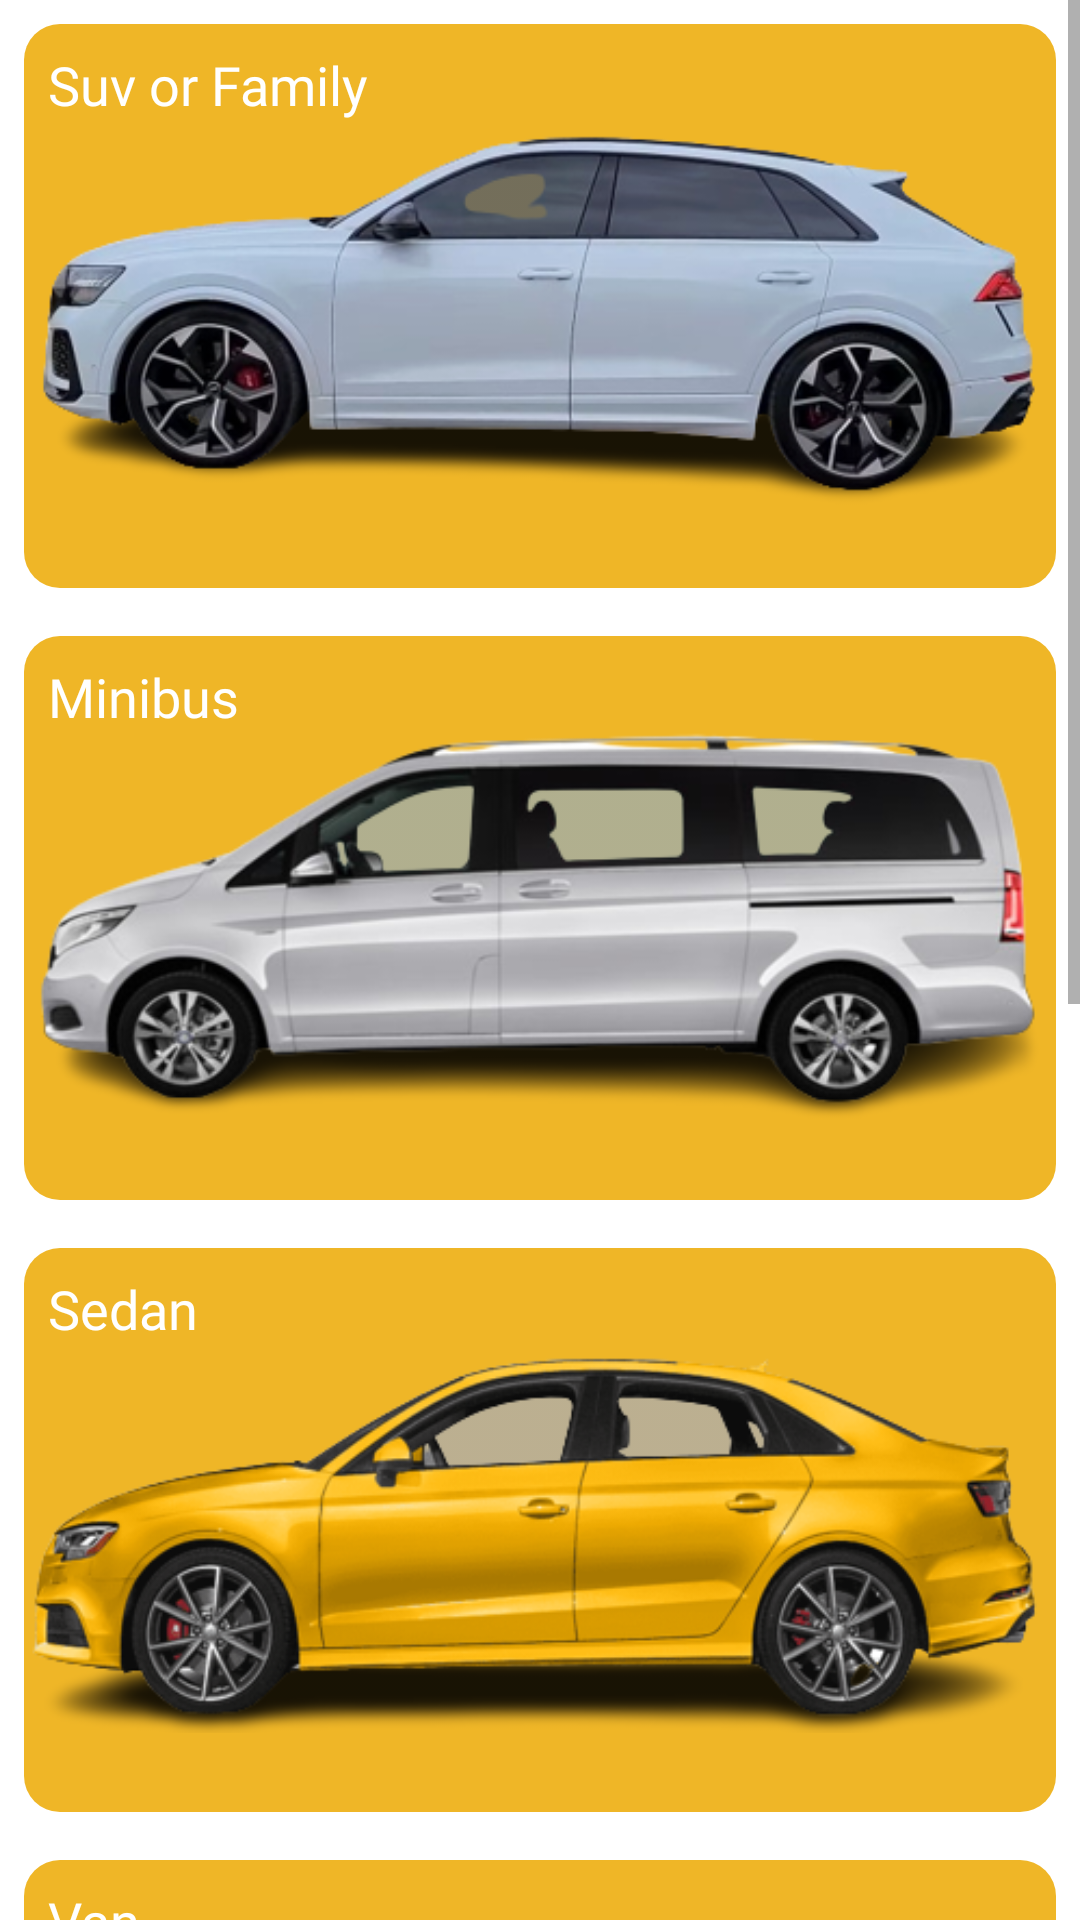

Here is an Android app screen rendered from its layout file. Give the layout XML and the strings, colors and styles it references.
<!-- AndroidManifest.xml: application theme Theme.MxoCars -->
<!-- res/layout/activity_vehicle_catergory.xml -->
<?xml version="1.0" encoding="utf-8"?>
<ScrollView xmlns:android="http://schemas.android.com/apk/res/android"
    xmlns:tools="http://schemas.android.com/tools"
    android:layout_width="match_parent"
    android:layout_height="match_parent"
    android:orientation="vertical"
    android:scrollbars="vertical"
    tools:context=".VehicleCategoryActivity">

    <LinearLayout
        android:layout_width="match_parent"
        android:layout_height="wrap_content"
        android:orientation="vertical">

        <FrameLayout
            android:id="@+id/suv_frame"
            android:layout_width="match_parent"
            android:layout_height="wrap_content"
            android:layout_margin="8dp"
            android:foreground="?attr/selectableItemBackground">

            <ImageView
                android:id="@+id/suv_image_view"
                android:layout_width="match_parent"
                android:layout_height="wrap_content"
                android:background="@drawable/shape"
                android:contentDescription="@string/suv_vehicle"
                android:src="@drawable/suv"
                android:textSize="18sp" />

            <TextView
                android:layout_width="wrap_content"
                android:layout_height="wrap_content"
                android:layout_margin="8dp"
                android:fontFamily="@font/poppins_extrabold"
                android:text="@string/suv"
                android:textColor="@color/white"
                android:textSize="18sp" />
        </FrameLayout>

        <FrameLayout
            android:id="@+id/mini_frame"
            android:layout_width="match_parent"
            android:layout_height="wrap_content"
            android:layout_margin="8dp"
            android:foreground="?attr/selectableItemBackground">

            <ImageView
                android:id="@+id/mini_image_view"
                android:layout_width="match_parent"
                android:layout_height="wrap_content"
                android:background="@drawable/shape"
                android:contentDescription="@string/mini_bus_vehicle"
                android:src="@drawable/minibus" />

            <TextView
                android:layout_width="wrap_content"
                android:layout_height="wrap_content"
                android:layout_margin="8dp"
                android:fontFamily="@font/poppins_extrabold"
                android:text="@string/minibus"
                android:textColor="@color/white"
                android:textSize="18sp" />
        </FrameLayout>

        <FrameLayout
            android:id="@+id/sedan_frame"
            android:layout_width="match_parent"
            android:layout_height="wrap_content"
            android:layout_margin="8dp"
            android:foreground="?attr/selectableItemBackground">

            <ImageView
                android:id="@+id/sedan_image_view"
                android:layout_width="match_parent"
                android:layout_height="wrap_content"
                android:background="@drawable/shape"
                android:contentDescription="@string/sedan_vehicle"
                android:src="@drawable/sedan" />

            <TextView
                android:layout_width="wrap_content"
                android:layout_height="wrap_content"
                android:layout_margin="8dp"
                android:fontFamily="@font/poppins_extrabold"
                android:text="@string/Sedan"
                android:textColor="@color/white"
                android:textSize="18sp" />
        </FrameLayout>

        <FrameLayout
            android:id="@+id/van_frame"
            android:layout_width="match_parent"
            android:layout_height="wrap_content"
            android:layout_margin="8dp"
            android:foreground="?attr/selectableItemBackground">

            <ImageView
                android:id="@+id/van_image_view"
                android:layout_width="match_parent"
                android:layout_height="wrap_content"
                android:background="@drawable/shape"
                android:contentDescription="@string/pick_up_truck_vehicle"
                android:src="@drawable/van" />

            <TextView
                android:layout_width="wrap_content"
                android:layout_height="wrap_content"
                android:layout_margin="8dp"
                android:fontFamily="@font/poppins_extrabold"
                android:text="@string/van"
                android:textColor="@color/white"
                android:textSize="18sp" />
        </FrameLayout>

        <FrameLayout
            android:id="@+id/ev_frame"
            android:layout_width="match_parent"
            android:layout_height="wrap_content"
            android:layout_margin="8dp"
            android:foreground="?attr/selectableItemBackground">

            <ImageView
                android:id="@+id/ev_image_view"
                android:layout_width="match_parent"
                android:layout_height="wrap_content"
                android:background="@drawable/shape"
                android:contentDescription="@string/electrical_vehicle"
                android:src="@drawable/ev" />

            <TextView
                android:layout_width="wrap_content"
                android:layout_height="wrap_content"
                android:layout_margin="8dp"
                android:fontFamily="@font/poppins_extrabold"
                android:text="@string/ev"
                android:textColor="@color/white"
                android:textSize="18sp" />
        </FrameLayout>

        <FrameLayout
            android:id="@+id/hatch_frame"
            android:layout_width="match_parent"
            android:layout_height="wrap_content"
            android:layout_margin="8dp"
            android:foreground="?attr/selectableItemBackground">

            <ImageView
                android:id="@+id/hatch_image_view"
                android:layout_width="match_parent"
                android:layout_height="wrap_content"
                android:background="@drawable/shape"
                android:contentDescription="@string/hatch_vehicle"
                android:src="@drawable/hatch" />

            <TextView
                android:layout_width="wrap_content"
                android:layout_height="wrap_content"
                android:layout_margin="8dp"
                android:fontFamily="@font/poppins_extrabold"
                android:text="@string/hatch"
                android:textColor="@color/white"
                android:textSize="18sp" />
        </FrameLayout>
    </LinearLayout>
</ScrollView>
<!-- resources referenced by this layout -->
<resources>
  <color name="white">#FFFFFFFF</color>
  <!-- drawable ev: png bitmap (drawable-v24, 114058 bytes) -->
  <!-- drawable hatch: png bitmap (drawable-v24, 93759 bytes) -->
  <!-- drawable minibus: png bitmap (drawable-v24, 69677 bytes) -->
  <!-- drawable sedan: png bitmap (drawable-v24, 101333 bytes) -->
  <!-- drawable shape (drawable) -->
  <?xml version="1.0" encoding="utf-8"?>
  <shape xmlns:android="http://schemas.android.com/apk/res/android"
      android:shape="rectangle">
      <corners
          android:bottomLeftRadius="12dp"
          android:bottomRightRadius="12dp"
          android:radius="12dp"
          android:topLeftRadius="12dp"
          android:topRightRadius="12dp" />
  
      <solid android:color="@color/brand_yellow" />
  
      <padding
          android:bottom="0dp"
          android:left="0dp"
          android:right="0dp"
          android:top="0dp" />
  
      <size
          android:width="270dp"
          android:height="60dp" />
  
  </shape>
  <!-- drawable suv: png bitmap (drawable-v24, 94526 bytes) -->
  <!-- drawable van: png bitmap (drawable-v24, 88217 bytes) -->
  <string name="Sedan">Sedan</string>
  <string name="electrical_vehicle">Electrical vehicle</string>
  <string name="ev">Ev</string>
  <string name="hatch">Hatch</string>
  <string name="hatch_vehicle">Hatch vehicle</string>
  <string name="mini_bus_vehicle">mini bus vehicle</string>
  <string name="minibus">Minibus</string>
  <string name="pick_up_truck_vehicle">Pick up truck vehicle</string>
  <string name="sedan_vehicle">Sedan vehicle</string>
  <string name="suv">Suv or Family</string>
  <string name="suv_vehicle">Suv vehicle</string>
  <string name="van">Van</string>
  <style name="Theme.MxoCars" parent="Theme.MaterialComponents.DayNight.NoActionBar">
          
          <item name="colorPrimary">@color/purple_500</item>
          <item name="colorPrimaryVariant">@color/purple_700</item>
          <item name="colorOnPrimary">@color/white</item>
          
          <item name="colorSecondary">@color/teal_200</item>
          <item name="colorSecondaryVariant">@color/teal_700</item>
          <item name="colorOnSecondary">@color/black</item>
          
          <item name="android:statusBarColor" tools:targetApi="l">@color/brand_yellow</item>
          
      </style>
  <color name="brand_yellow">#EFB627</color>
  <color name="purple_500">#FF6200EE</color>
  <color name="purple_700">#FF3700B3</color>
  <color name="teal_200">#FF03DAC5</color>
  <color name="teal_700">#FF018786</color>
  <color name="black">#FF000000</color>
</resources>
